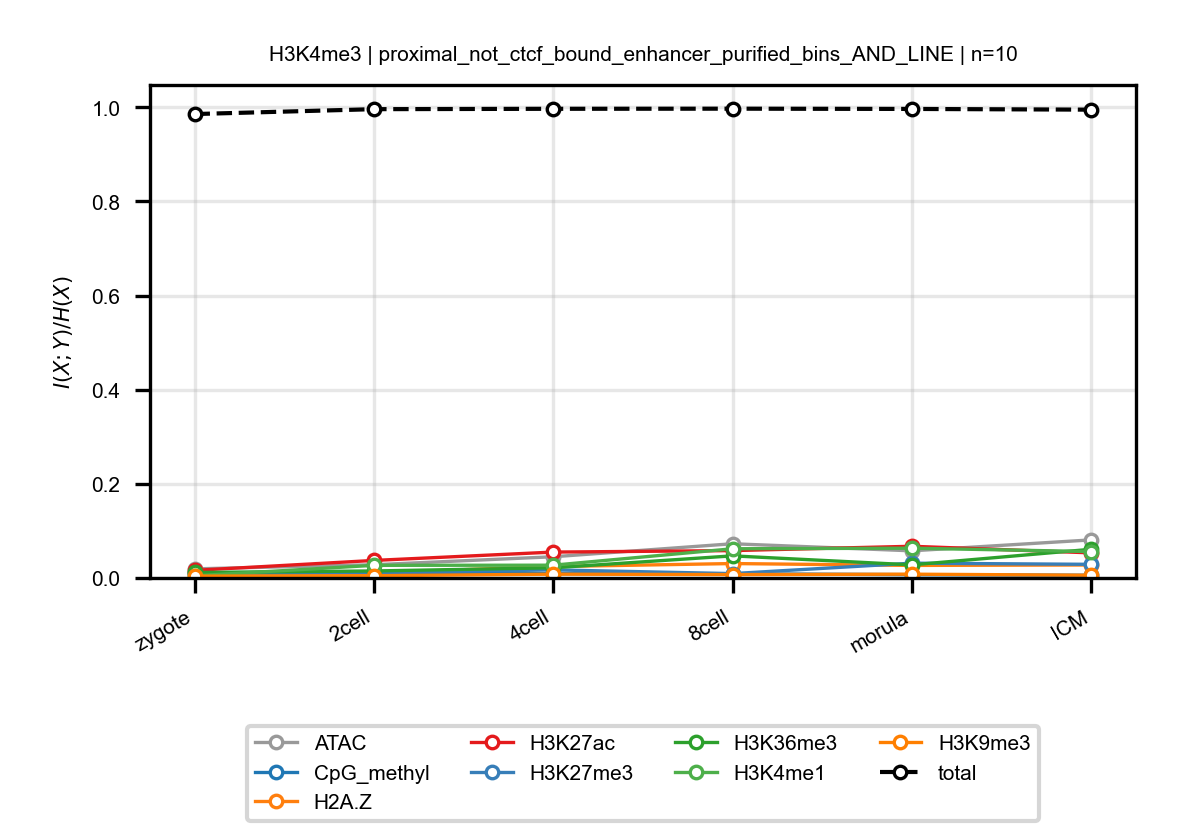

The data file committed next to this chart (first rows):
anchor, target, n_bins, stage, block, normalized_mi
H3K4me3, ATAC, 10, zygote, proximal_not_ctcf_bound_enhancer_purifie…, 0.01936
H3K4me3, ATAC, 10, 2cell, proximal_not_ctcf_bound_enhancer_purifie…, 0.02811
H3K4me3, ATAC, 10, 4cell, proximal_not_ctcf_bound_enhancer_purifie…, 0.04507
H3K4me3, ATAC, 10, 8cell, proximal_not_ctcf_bound_enhancer_purifie…, 0.07272
H3K4me3, ATAC, 10, morula, proximal_not_ctcf_bound_enhancer_purifie…, 0.05766
H3K4me3, ATAC, 10, ICM, proximal_not_ctcf_bound_enhancer_purifie…, 0.08092
H3K4me3, CpG_methyl, 10, zygote, proximal_not_ctcf_bound_enhancer_purifie…, 0.01104
H3K4me3, CpG_methyl, 10, 2cell, proximal_not_ctcf_bound_enhancer_purifie…, 0.01266
H3K4me3, CpG_methyl, 10, 4cell, proximal_not_ctcf_bound_enhancer_purifie…, 0.009069
H3K4me3, CpG_methyl, 10, 8cell, proximal_not_ctcf_bound_enhancer_purifie…, 0.008916
H3K4me3, CpG_methyl, 10, morula, proximal_not_ctcf_bound_enhancer_purifie…, 0.007031
H3K4me3, CpG_methyl, 10, ICM, proximal_not_ctcf_bound_enhancer_purifie…, 0.005754
H3K4me3, H2A.Z, 10, zygote, proximal_not_ctcf_bound_enhancer_purifie…, 0.009747
H3K4me3, H2A.Z, 10, 2cell, proximal_not_ctcf_bound_enhancer_purifie…, 0.01106
H3K4me3, H2A.Z, 10, 4cell, proximal_not_ctcf_bound_enhancer_purifie…, 0.02426
H3K4me3, H2A.Z, 10, 8cell, proximal_not_ctcf_bound_enhancer_purifie…, 0.03063
H3K4me3, H2A.Z, 10, morula, proximal_not_ctcf_bound_enhancer_purifie…, 0.02667
H3K4me3, H2A.Z, 10, ICM, proximal_not_ctcf_bound_enhancer_purifie…, 0.0276
H3K4me3, H3K27ac, 10, zygote, proximal_not_ctcf_bound_enhancer_purifie…, 0.01616
H3K4me3, H3K27ac, 10, 2cell, proximal_not_ctcf_bound_enhancer_purifie…, 0.03726
H3K4me3, H3K27ac, 10, 4cell, proximal_not_ctcf_bound_enhancer_purifie…, 0.05502
H3K4me3, H3K27ac, 10, 8cell, proximal_not_ctcf_bound_enhancer_purifie…, 0.05816
H3K4me3, H3K27ac, 10, morula, proximal_not_ctcf_bound_enhancer_purifie…, 0.06735
H3K4me3, H3K27ac, 10, ICM, proximal_not_ctcf_bound_enhancer_purifie…, 0.05331
H3K4me3, H3K27me3, 10, zygote, proximal_not_ctcf_bound_enhancer_purifie…, 0.009905
H3K4me3, H3K27me3, 10, 2cell, proximal_not_ctcf_bound_enhancer_purifie…, 0.0112
H3K4me3, H3K27me3, 10, 4cell, proximal_not_ctcf_bound_enhancer_purifie…, 0.01717
H3K4me3, H3K27me3, 10, 8cell, proximal_not_ctcf_bound_enhancer_purifie…, 0.009288
H3K4me3, H3K27me3, 10, morula, proximal_not_ctcf_bound_enhancer_purifie…, 0.03142
H3K4me3, H3K27me3, 10, ICM, proximal_not_ctcf_bound_enhancer_purifie…, 0.029
H3K4me3, H3K36me3, 10, zygote, proximal_not_ctcf_bound_enhancer_purifie…, 0.01164
H3K4me3, H3K36me3, 10, 2cell, proximal_not_ctcf_bound_enhancer_purifie…, 0.01488
H3K4me3, H3K36me3, 10, 4cell, proximal_not_ctcf_bound_enhancer_purifie…, 0.02159
H3K4me3, H3K36me3, 10, 8cell, proximal_not_ctcf_bound_enhancer_purifie…, 0.04698
H3K4me3, H3K36me3, 10, morula, proximal_not_ctcf_bound_enhancer_purifie…, 0.02784
H3K4me3, H3K36me3, 10, ICM, proximal_not_ctcf_bound_enhancer_purifie…, 0.06101
H3K4me3, H3K4me1, 10, zygote, proximal_not_ctcf_bound_enhancer_purifie…, 0.004602
H3K4me3, H3K4me1, 10, 2cell, proximal_not_ctcf_bound_enhancer_purifie…, 0.02685
H3K4me3, H3K4me1, 10, 4cell, proximal_not_ctcf_bound_enhancer_purifie…, 0.02716
H3K4me3, H3K4me1, 10, 8cell, proximal_not_ctcf_bound_enhancer_purifie…, 0.06207
H3K4me3, H3K4me1, 10, morula, proximal_not_ctcf_bound_enhancer_purifie…, 0.06326
H3K4me3, H3K4me1, 10, ICM, proximal_not_ctcf_bound_enhancer_purifie…, 0.05612
H3K4me3, H3K9me3, 10, zygote, proximal_not_ctcf_bound_enhancer_purifie…, 0.003912
H3K4me3, H3K9me3, 10, 2cell, proximal_not_ctcf_bound_enhancer_purifie…, 0.004808
H3K4me3, H3K9me3, 10, 4cell, proximal_not_ctcf_bound_enhancer_purifie…, 0.008091
H3K4me3, H3K9me3, 10, 8cell, proximal_not_ctcf_bound_enhancer_purifie…, 0.007224
H3K4me3, H3K9me3, 10, morula, proximal_not_ctcf_bound_enhancer_purifie…, 0.008063
H3K4me3, H3K9me3, 10, ICM, proximal_not_ctcf_bound_enhancer_purifie…, 0.005795
H3K4me3, total, 10, zygote, proximal_not_ctcf_bound_enhancer_purifie…, 0.9857
H3K4me3, total, 10, 2cell, proximal_not_ctcf_bound_enhancer_purifie…, 0.9961
H3K4me3, total, 10, 4cell, proximal_not_ctcf_bound_enhancer_purifie…, 0.9969
H3K4me3, total, 10, 8cell, proximal_not_ctcf_bound_enhancer_purifie…, 0.9972
H3K4me3, total, 10, morula, proximal_not_ctcf_bound_enhancer_purifie…, 0.9966
H3K4me3, total, 10, ICM, proximal_not_ctcf_bound_enhancer_purifie…, 0.9951
